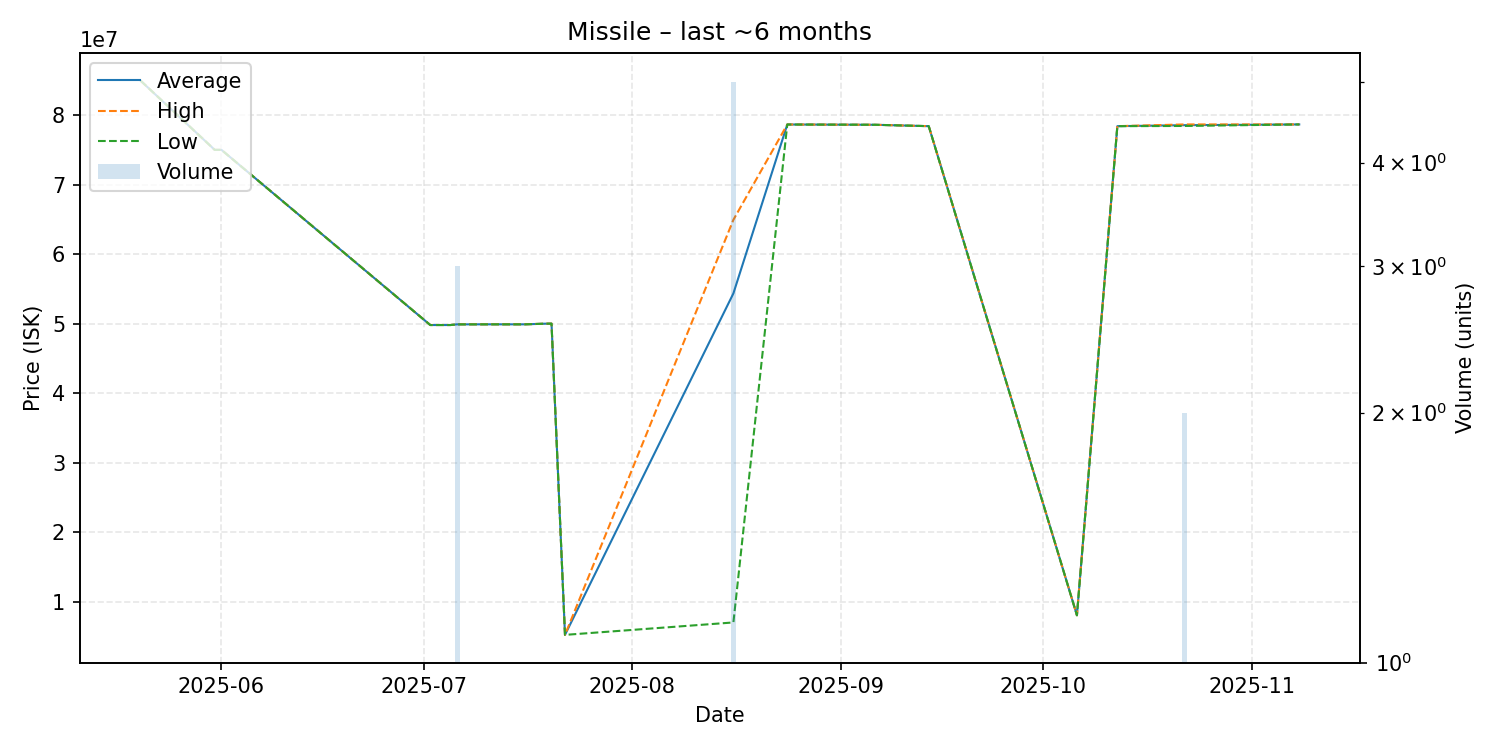

Data behind this chart, as committed beside it:
date, average, highest, lowest, order_count, volume
2025-05-20, 84950000, 84950000, 84950000, 1, 1
2025-05-31, 75000000, 75000000, 75000000, 1, 1
2025-06-01, 75000000, 75000000, 75000000, 1, 1
2025-07-02, 49800000, 49800000, 49800000, 1, 1
2025-07-05, 49800000, 49800000, 49800000, 1, 1
2025-07-06, 49896667, 49900000, 49890000, 2, 3
2025-07-11, 49900000, 49900000, 49900000, 1, 1
2025-07-16, 49900000, 49900000, 49900000, 1, 1
2025-07-19, 49990000, 49990000, 49990000, 1, 1
2025-07-20, 50000000, 50000000, 50000000, 1, 1
2025-07-22, 5222000, 5222000, 5222000, 1, 1
2025-08-16, 54352000, 64940000, 7010000, 5, 5
2025-08-24, 78650000, 78650000, 78650000, 1, 1
2025-09-06, 78610000, 78610000, 78610000, 1, 1
2025-09-14, 78410000, 78410000, 78410000, 1, 1
2025-10-06, 8040000, 8040000, 8040000, 1, 1
2025-10-12, 78410000, 78410000, 78410000, 1, 1
2025-10-22, 78550000, 78660000, 78440000, 2, 2
2025-11-08, 78660000, 78660000, 78660000, 1, 1
